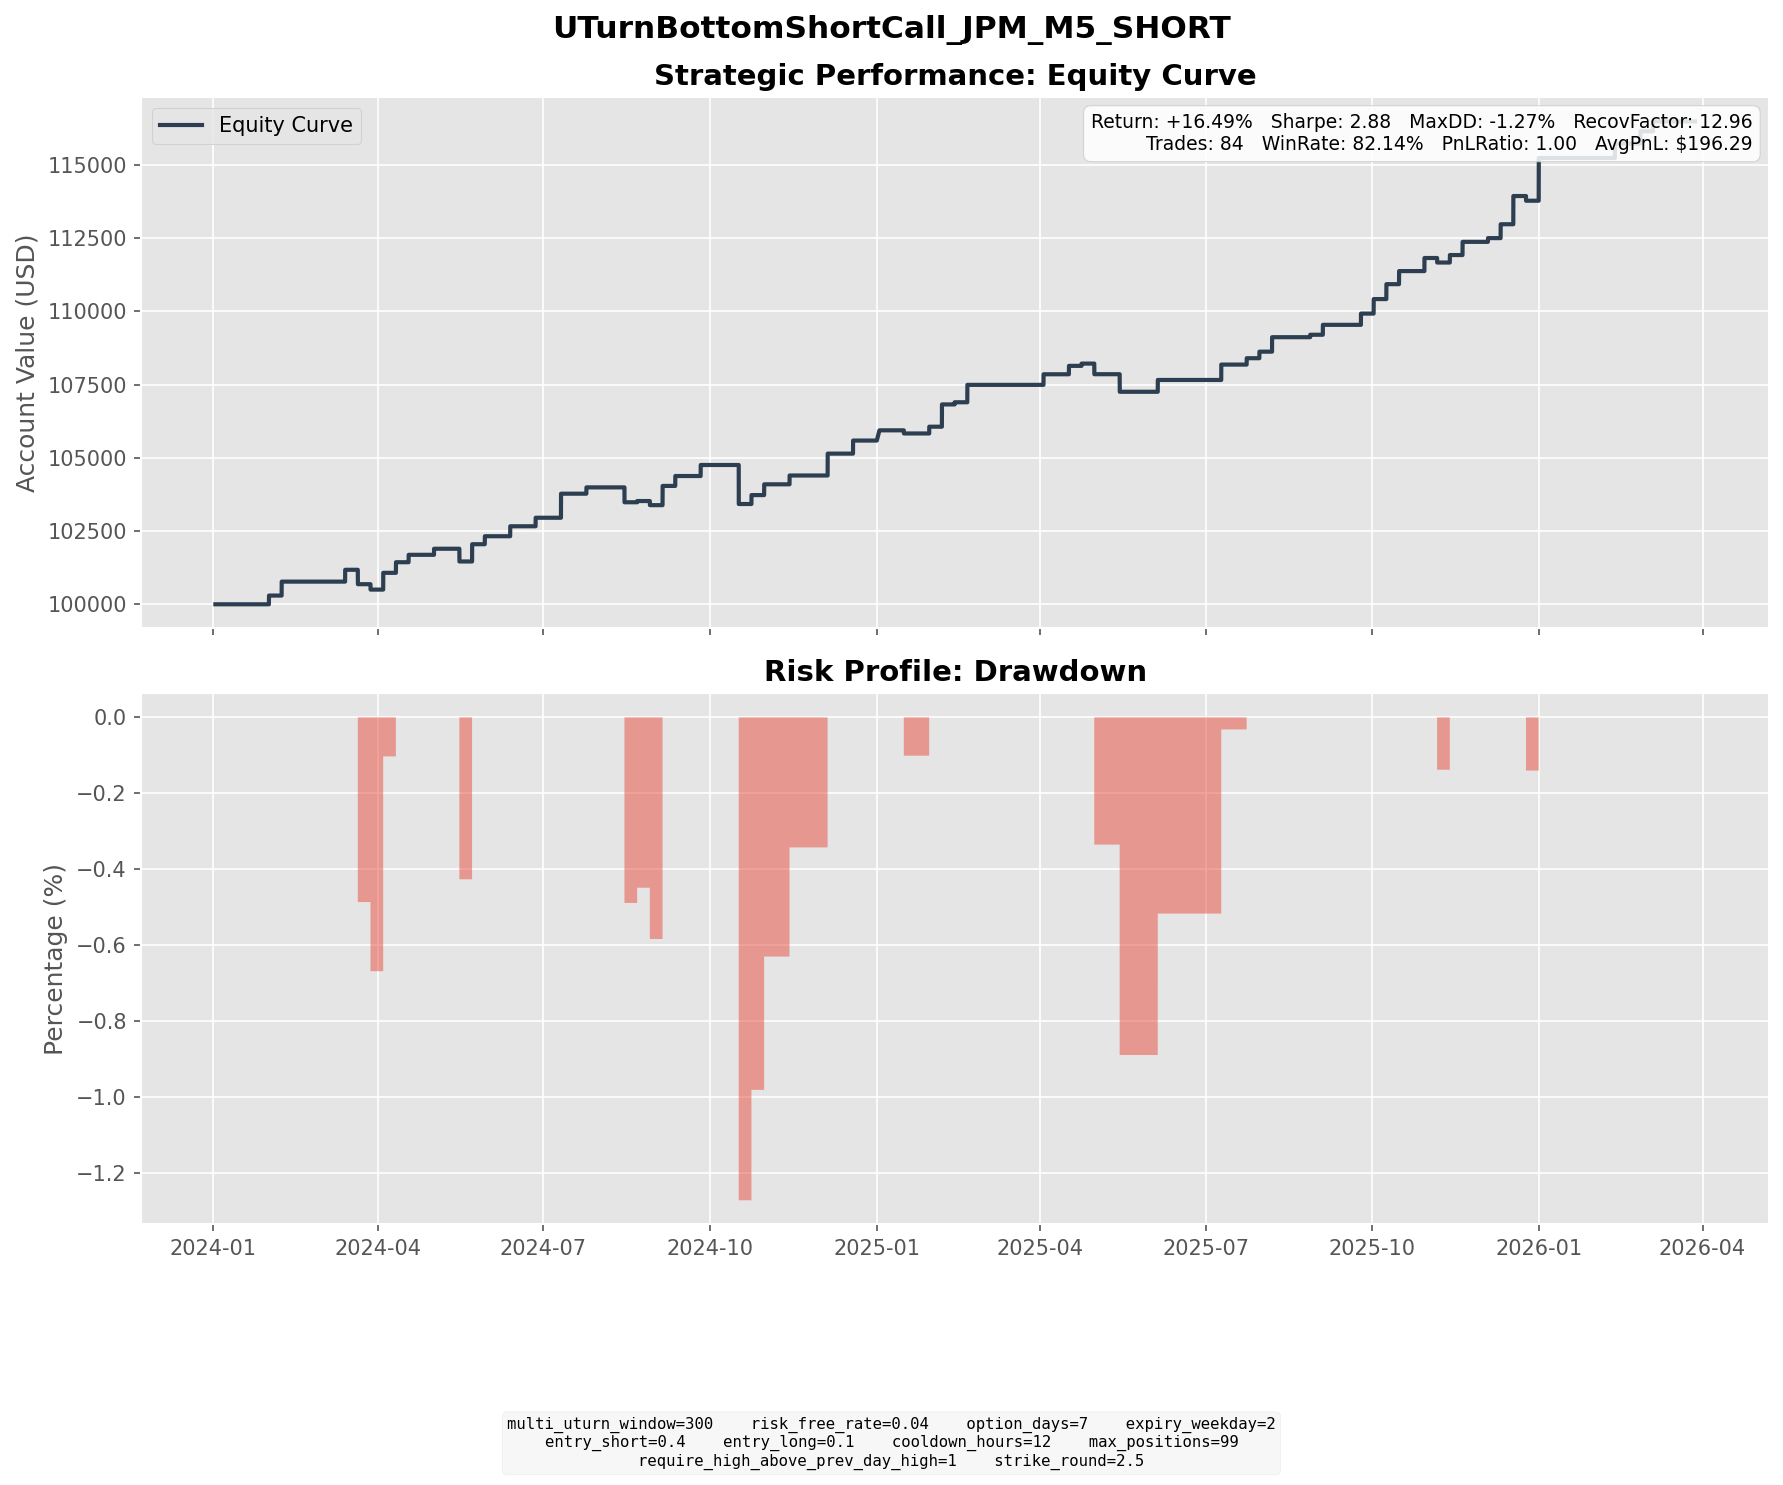

The table this chart was drawn from, first rows:
entry_dt, lock_dt, lock_reason, settlement_dt, close_reason, k1, k2, short_prem, long_prem, net_credit, short_settle, long_settle, final_pnl
2024-01-19 11:25:00, 2024-01-19 11:25:00, direct_entry, 2024-01-31 16:00:00, expiry, 172.5, 185, 3.094, 0.4969, 2.597, 1.78, 0.0000, 0.8167
2024-01-22 10:25:00, 2024-01-22 10:25:00, direct_entry, 2024-01-31 16:00:00, expiry, 175, 185, 2.676, 0.5130, 2.163, 0.0000, 0.0000, 2.163
2024-01-25 09:30:00, 2024-01-25 09:30:00, direct_entry, 2024-02-07 16:00:00, expiry, 175, 187.5, 3.429, 0.6360, 2.792, 0.4300, 0.0000, 2.362
2024-01-30 11:55:00, 2024-01-30 11:55:00, direct_entry, 2024-02-07 16:00:00, expiry, 177.5, 187.5, 2.948, 0.5486, 2.399, 0.0000, 0.0000, 2.399
2024-03-05 13:15:00, 2024-03-05 13:15:00, direct_entry, 2024-03-13 16:00:00, expiry, 190, 202.5, 3.465, 0.4810, 2.984, 1.16, 0.0000, 1.824
2024-03-06 11:50:00, 2024-03-06 11:50:00, direct_entry, 2024-03-13 16:00:00, expiry, 192.5, 202.5, 2.712, 0.4941, 2.218, 0.0000, 0.0000, 2.218
2024-03-12 09:35:00, 2024-03-12 09:35:00, direct_entry, 2024-03-20 16:00:00, expiry, 190, 202.5, 3.395, 0.4742, 2.921, 6.33, 0.0000, -3.409
2024-03-13 09:30:00, 2024-03-13 09:30:00, direct_entry, 2024-03-20 16:00:00, expiry, 192.5, 202.5, 2.857, 0.5392, 2.317, 3.83, 0.0000, -1.513
2024-03-19 09:45:00, 2024-03-19 09:45:00, direct_entry, 2024-03-27 16:00:00, expiry, 195, 207.5, 3.213, 0.4553, 2.758, 4.6, 0.0000, -1.842
2024-03-21 15:10:00, 2024-03-21 15:10:00, direct_entry, 2024-04-03 16:00:00, expiry, 202.5, 217.5, 3.873, 0.6498, 3.223, 0.0000, 0.0000, 3.223
2024-03-27 14:35:00, 2024-03-27 14:35:00, direct_entry, 2024-04-03 16:00:00, expiry, 200, 210, 3.14, 0.6404, 2.5, 0.0000, 0.0000, 2.5
2024-03-28 13:10:00, 2024-03-28 13:10:00, direct_entry, 2024-04-10 16:00:00, expiry, 202.5, 217.5, 4.42, 0.7964, 3.623, 0.0000, 0.0000, 3.623
2024-04-08 10:50:00, 2024-04-08 10:50:00, direct_entry, 2024-04-17 16:00:00, expiry, 202.5, 215, 3.02, 0.4883, 2.532, 0.0000, 0.0000, 2.532
2024-04-19 13:55:00, 2024-04-19 13:55:00, direct_entry, 2024-05-01 16:00:00, expiry, 187.5, 200, 3.806, 0.7623, 3.044, 4.36, 0.0000, -1.316
2024-04-22 10:20:00, 2024-04-22 10:20:00, direct_entry, 2024-05-01 16:00:00, expiry, 190, 202.5, 3.319, 0.5073, 2.812, 1.86, 0.0000, 0.9517
2024-04-24 15:40:00, 2024-04-24 15:40:00, direct_entry, 2024-05-01 16:00:00, expiry, 195, 205, 3.014, 0.5784, 2.435, 0.0000, 0.0000, 2.435
2024-05-07 10:25:00, 2024-05-07 10:25:00, direct_entry, 2024-05-15 16:00:00, expiry, 195, 207.5, 3.219, 0.4551, 2.764, 7.11, 0.0000, -4.346
2024-05-13 10:00:00, 2024-05-13 10:00:00, direct_entry, 2024-05-22 16:00:00, expiry, 202.5, 215, 3.357, 0.5737, 2.783, 0.0000, 0.0000, 2.783
2024-05-14 15:30:00, 2024-05-14 15:30:00, direct_entry, 2024-05-22 16:00:00, expiry, 202.5, 215, 3.699, 0.5885, 3.11, 0.0000, 0.0000, 3.11
2024-05-22 10:40:00, 2024-05-22 10:40:00, direct_entry, 2024-05-29 16:00:00, expiry, 202.5, 215, 3.139, 0.4129, 2.726, 0.0000, 0.0000, 2.726
2024-05-31 09:25:00, 2024-05-31 09:25:00, direct_entry, 2024-06-12 16:00:00, expiry, 202.5, 217.5, 4.064, 0.6633, 3.4, 0.0000, 0.0000, 3.4
2024-06-17 12:50:00, 2024-06-17 12:50:00, direct_entry, 2024-06-26 16:00:00, expiry, 197.5, 210, 3.488, 0.5776, 2.91, 0.0000, 0.0000, 2.91
2024-06-28 14:25:00, 2024-06-28 14:25:00, direct_entry, 2024-07-10 16:00:00, expiry, 205, 220, 4.075, 0.6694, 3.405, 2.8, 0.0000, 0.6052
2024-07-01 10:10:00, 2024-07-01 10:10:00, direct_entry, 2024-07-10 16:00:00, expiry, 210, 222.5, 3.145, 0.5511, 2.594, 0.0000, 0.0000, 2.594
2024-07-02 13:20:00, 2024-07-02 13:20:00, direct_entry, 2024-07-10 16:00:00, expiry, 210, 222.5, 3.266, 0.5215, 2.744, 0.0000, 0.0000, 2.744
2024-07-03 08:00:00, 2024-07-03 08:00:00, direct_entry, 2024-07-10 16:00:00, expiry, 212.5, 222.5, 2.914, 0.6419, 2.272, 0.0000, 0.0000, 2.272
2024-07-17 09:45:00, 2024-07-17 09:45:00, direct_entry, 2024-07-24 16:00:00, expiry, 217.5, 227.5, 2.765, 0.6106, 2.155, 0.0000, 0.0000, 2.155
2024-08-06 11:05:00, 2024-08-06 11:05:00, direct_entry, 2024-08-14 16:00:00, expiry, 202.5, 215, 3.118, 0.4617, 2.657, 7.74, 0.0000, -5.083
2024-08-14 14:00:00, 2024-08-14 14:00:00, direct_entry, 2024-08-21 16:00:00, expiry, 212.5, 222.5, 3.044, 0.6667, 2.377, 1.96, 0.0000, 0.4175
2024-08-15 09:35:00, 2024-08-15 09:35:00, direct_entry, 2024-08-28 16:00:00, expiry, 217.5, 232.5, 3.902, 0.7437, 3.158, 3.71, 0.0000, -0.5522
2024-08-19 09:45:00, 2024-08-19 09:45:00, direct_entry, 2024-08-28 16:00:00, expiry, 217.5, 230, 3.554, 0.6961, 2.858, 3.71, 0.0000, -0.8521
2024-08-23 11:30:00, 2024-08-23 11:30:00, direct_entry, 2024-09-04 16:00:00, expiry, 222.5, 237.5, 4.34, 0.8405, 3.499, 0.0000, 0.0000, 3.499
2024-08-27 12:15:00, 2024-08-27 12:15:00, direct_entry, 2024-09-04 16:00:00, expiry, 222.5, 235, 3.783, 0.7153, 3.068, 0.0000, 0.0000, 3.068
2024-08-29 14:15:00, 2024-08-29 14:15:00, direct_entry, 2024-09-11 16:00:00, expiry, 227.5, 242.5, 4.274, 0.8941, 3.38, 0.0000, 0.0000, 3.38
2024-09-12 09:30:00, 2024-09-12 09:30:00, direct_entry, 2024-09-25 16:00:00, expiry, 210, 227.5, 4.622, 0.6547, 3.968, 0.2000, 0.0000, 3.768
2024-10-04 12:25:00, 2024-10-04 12:25:00, direct_entry, 2024-10-16 16:00:00, expiry, 212.5, 227.5, 4.096, 0.7184, 3.378, 11.14, 0.0000, -7.762
2024-10-09 15:55:00, 2024-10-09 15:55:00, direct_entry, 2024-10-16 16:00:00, expiry, 215, 227.5, 3.642, 0.5633, 3.079, 8.64, 0.0000, -5.561
2024-10-15 11:30:00, 2024-10-15 11:30:00, direct_entry, 2024-10-23 16:00:00, expiry, 227.5, 240, 3.788, 0.7425, 3.046, 0.0000, 0.0000, 3.046
2024-10-17 10:50:00, 2024-10-17 10:50:00, direct_entry, 2024-10-30 16:00:00, expiry, 230, 247.5, 4.379, 0.7010, 3.678, 0.0000, 0.0000, 3.678
2024-11-06 15:55:00, 2024-11-06 15:55:00, direct_entry, 2024-11-13 16:00:00, expiry, 250, 262.5, 3.758, 0.7466, 3.012, 0.0000, 0.0000, 3.012
2024-11-22 11:05:00, 2024-11-22 11:05:00, direct_entry, 2024-12-04 16:00:00, expiry, 252.5, 270, 4.834, 0.8801, 3.954, 0.0000, 0.0000, 3.954
2024-11-25 09:15:00, 2024-11-25 09:15:00, direct_entry, 2024-12-04 16:00:00, expiry, 255, 270, 4.345, 0.8314, 3.514, 0.0000, 0.0000, 3.514
2024-12-05 15:00:00, 2024-12-05 15:00:00, direct_entry, 2024-12-18 16:00:00, expiry, 250, 270, 5.241, 0.7805, 4.46, 0.0000, 0.0000, 4.46
2024-12-24 13:00:00, 2024-12-24 13:00:00, direct_entry, 2025-01-02 05:25:00, expiry, 245, 260, 4.144, 0.6513, 3.493, 0.0000, 0.0000, 3.493
2025-01-02 10:15:00, 2025-01-02 10:15:00, direct_entry, 2025-01-15 16:00:00, expiry, 247.5, 265, 4.639, 0.8583, 3.781, 4.85, 0.0000, -1.069
2025-01-17 15:00:00, 2025-01-17 15:00:00, direct_entry, 2025-01-29 16:00:00, expiry, 262.5, 282.5, 5.26, 0.7929, 4.467, 4.08, 0.0000, 0.3871
2025-01-21 11:55:00, 2025-01-21 11:55:00, direct_entry, 2025-01-29 16:00:00, expiry, 265, 280, 4.284, 0.7795, 3.504, 1.58, 0.0000, 1.924
2025-01-23 15:30:00, 2025-01-23 15:30:00, direct_entry, 2025-02-05 16:00:00, expiry, 270, 290, 5.37, 0.9178, 4.452, 0.4300, 0.0000, 4.022
2025-01-29 10:10:00, 2025-01-29 10:10:00, direct_entry, 2025-02-05 16:00:00, expiry, 272.5, 287.5, 4.329, 0.7494, 3.58, 0.0000, 0.0000, 3.58
2025-02-05 15:40:00, 2025-02-05 15:40:00, direct_entry, 2025-02-12 16:00:00, expiry, 272.5, 287.5, 4.45, 0.7610, 3.689, 2.95, 0.0000, 0.7395
2025-02-06 09:30:00, 2025-02-06 09:30:00, direct_entry, 2025-02-19 16:00:00, expiry, 277.5, 297.5, 5.328, 0.9615, 4.366, 1.75, 0.0000, 2.616
2025-02-12 13:50:00, 2025-02-12 13:50:00, direct_entry, 2025-02-19 16:00:00, expiry, 280, 295, 4.012, 0.6855, 3.326, 0.0000, 0.0000, 3.326
2025-03-25 12:45:00, 2025-03-25 12:45:00, direct_entry, 2025-04-02 16:00:00, expiry, 252.5, 267.5, 4.355, 0.7387, 3.616, 0.0000, 0.0000, 3.616
2025-04-08 10:15:00, 2025-04-08 10:15:00, direct_entry, 2025-04-16 16:00:00, expiry, 230, 242.5, 3.564, 0.6929, 2.871, 0.0000, 0.0000, 2.871
2025-04-11 12:55:00, 2025-04-11 12:55:00, direct_entry, 2025-04-23 16:00:00, expiry, 237.5, 255, 4.997, 0.8368, 4.16, 3.38, 0.0000, 0.7801
2025-04-22 12:25:00, 2025-04-22 12:25:00, direct_entry, 2025-04-30 16:00:00, expiry, 237.5, 252.5, 4.103, 0.6100, 3.493, 7.12, 0.0000, -3.627
2025-05-02 09:35:00, 2025-05-02 09:35:00, direct_entry, 2025-05-14 16:00:00, expiry, 255, 275, 5.455, 0.8120, 4.643, 10.64, 0.0000, -5.997
2025-05-27 14:40:00, 2025-05-27 14:40:00, direct_entry, 2025-06-04 16:00:00, expiry, 267.5, 285, 4.666, 0.6353, 4.031, 0.0000, 0.0000, 4.031
2025-06-26 10:40:00, 2025-06-26 10:40:00, direct_entry, 2025-07-09 16:00:00, expiry, 292.5, 315, 6.299, 1.05, 5.25, 0.0000, 0.0000, 5.25
2025-07-15 06:15:00, 2025-07-15 06:15:00, direct_entry, 2025-07-23 16:00:00, expiry, 295, 312.5, 4.75, 0.8019, 3.948, 1.77, 0.0000, 2.178
... 24 more rows
